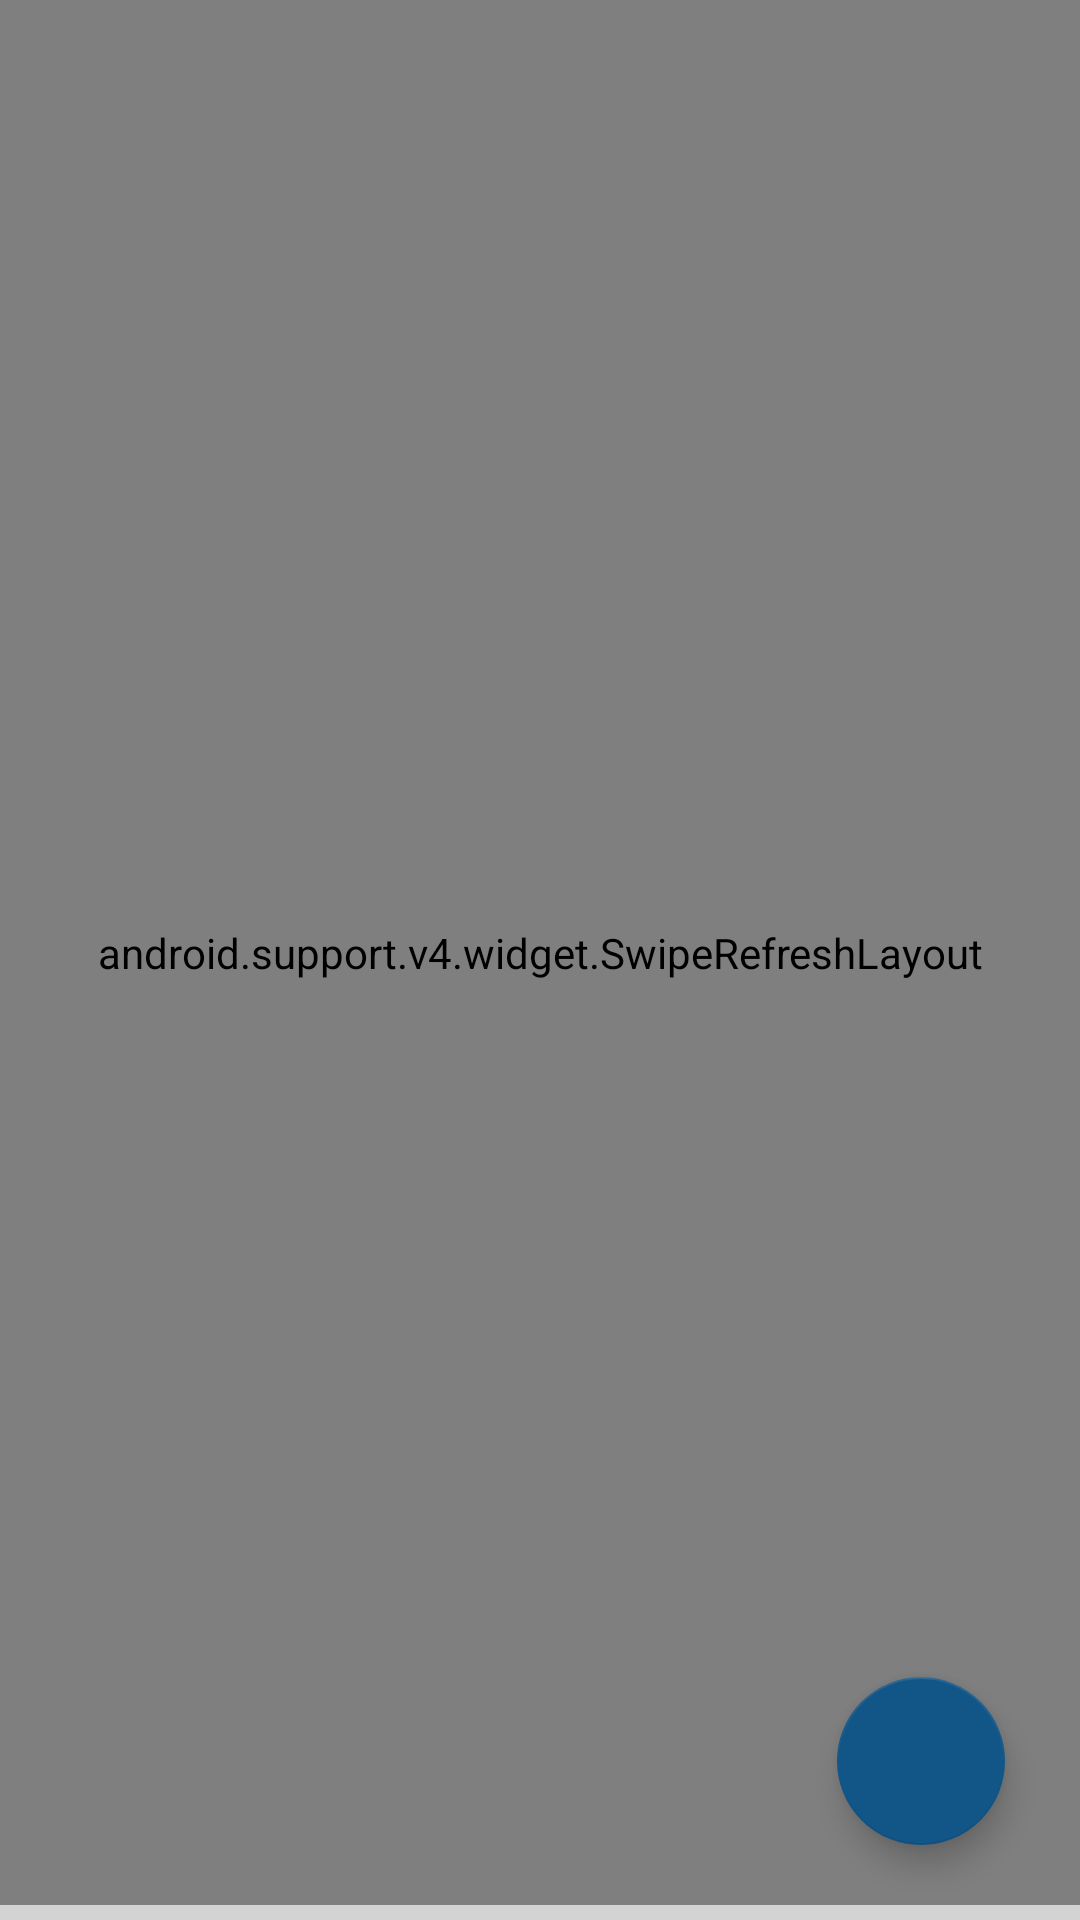

Produce the Android XML layout that renders to this screen, including the resource entries it uses.
<!-- AndroidManifest.xml: application theme AppTheme -->
<!-- res/layout/fragment_nearby.xml -->
<?xml version="1.0" encoding="utf-8"?>
<FrameLayout
    xmlns:android="http://schemas.android.com/apk/res/android"
    android:layout_width="fill_parent"
    android:layout_height="fill_parent"
    xmlns:app="http://schemas.android.com/apk/res-auto"
    android:background="#d3d3d3"
    android:fitsSystemWindows="true">

    <android.support.v4.widget.SwipeRefreshLayout
        android:id="@+id/swipe_container_nearby"
        android:layout_width="fill_parent"
        android:layout_marginBottom="5dp"
        android:layout_height="fill_parent"
        >

        <android.support.v7.widget.RecyclerView
            android:id="@+id/recycler_nearby"
            android:layout_width="match_parent"
            android:layout_height="match_parent"
            android:fitsSystemWindows="true" />
    </android.support.v4.widget.SwipeRefreshLayout>


    <android.support.design.widget.FloatingActionButton
     android:layout_width="wrap_content"
     android:layout_height="wrap_content"
     android:layout_gravity="end|bottom"
     android:layout_margin="25dp"
     android:id="@+id/fragment_switch_button_nearby"
     android:background="@drawable/abc_action_bar_item_background_material"/>

</FrameLayout>
<!-- resources referenced by this layout -->
<resources>
  <style name="AppTheme" parent="Theme.AppCompat.Light">
          
          <item name="colorPrimary">@color/colorPrimary</item>
          <item name="colorPrimaryDark">@color/colorPrimaryDark</item>
          <item name="colorAccent">@color/colorAccent</item>
          <item name="windowNoTitle">true</item>
          <item name="windowActionBar">false</item>
      </style>
  <color name="colorPrimary">#125688</color>
  <color name="colorPrimaryDark">#125699</color>
  <color name="colorAccent">#125688</color>
</resources>
